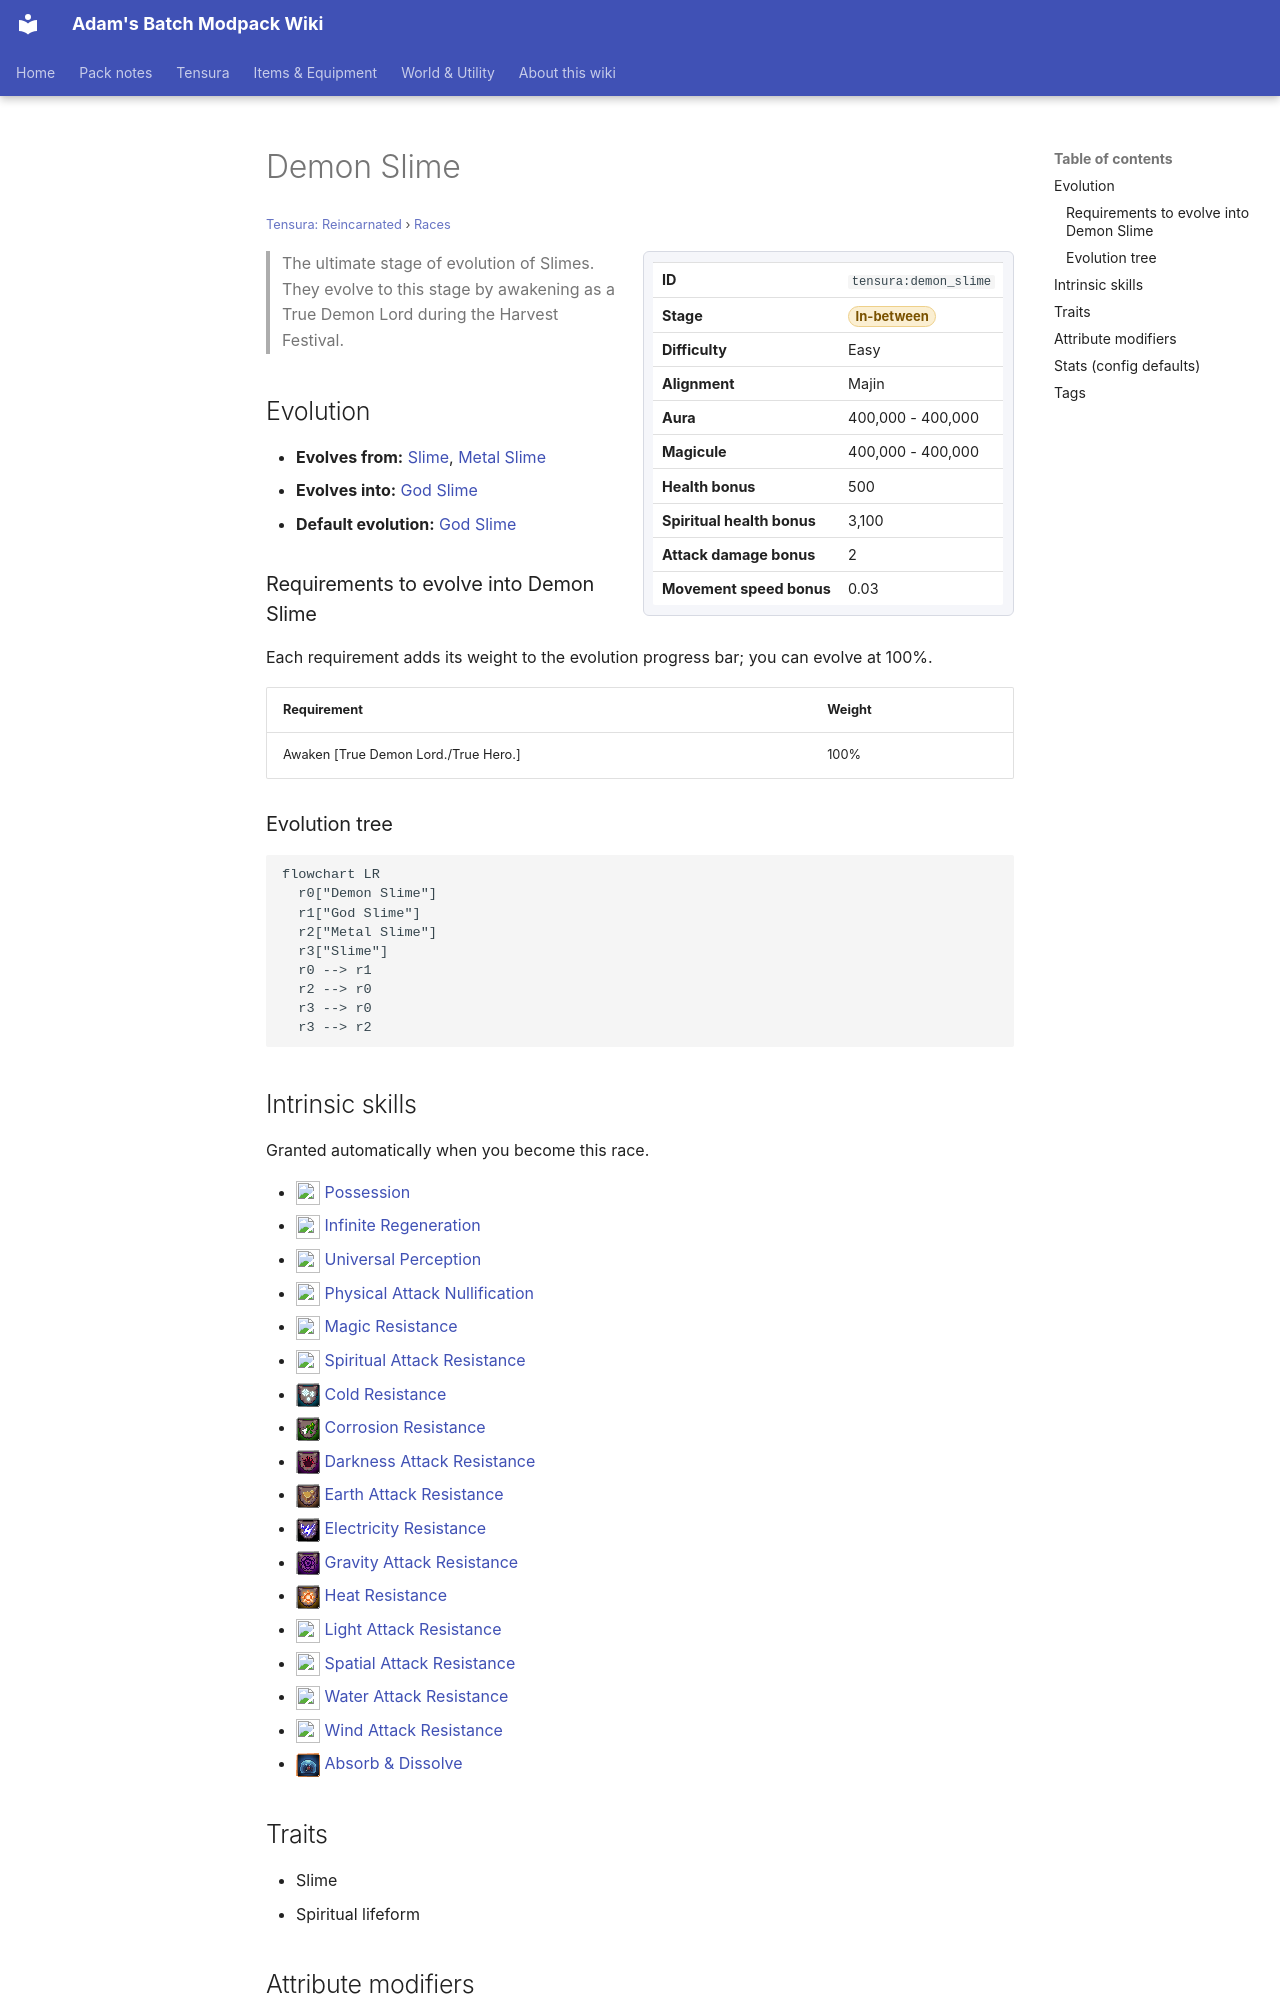

repository: Proteus-Nell/Adams-Batch-MC-Modpack-Wiki · page: tensura-reincarnated/races/demon-slime/index.html · generator: mkdocs

# Demon Slime

<small>[Tensura: Reincarnated](../index.md) &rsaquo; [Races](index.md)</small>

<div class="infobox" markdown>

| | |
|---|---|
| **ID** | `tensura:demon_slime` |
| **Stage** | <span class="stage stage-in-between">In-between</span> |
| **Difficulty** | Easy |
| **Alignment** | Majin |
| **Aura** | 400,000 - 400,000 |
| **Magicule** | 400,000 - 400,000 |
| **Health bonus** | 500 |
| **Spiritual health bonus** | 3,100 |
| **Attack damage bonus** | 2 |
| **Movement speed bonus** | 0.03 |

</div>

> The ultimate stage of evolution of Slimes. They evolve to this stage by awakening as a True Demon Lord during the Harvest Festival.

## Evolution

- **Evolves from:** [Slime](slime.md), [Metal Slime](metal-slime.md)
- **Evolves into:** [God Slime](god-slime.md)
- **Default evolution:** [God Slime](god-slime.md)

### Requirements to evolve into Demon Slime

Each requirement adds its weight to the evolution progress bar; you can evolve at 100%.

| Requirement | Weight |
|---|---|
| Awaken [True Demon Lord./True Hero.] | 100% |

### Evolution tree

```mermaid
flowchart LR
  r0["Demon Slime"]
  r1["God Slime"]
  r2["Metal Slime"]
  r3["Slime"]
  r0 --> r1
  r2 --> r0
  r3 --> r0
  r3 --> r2
```
